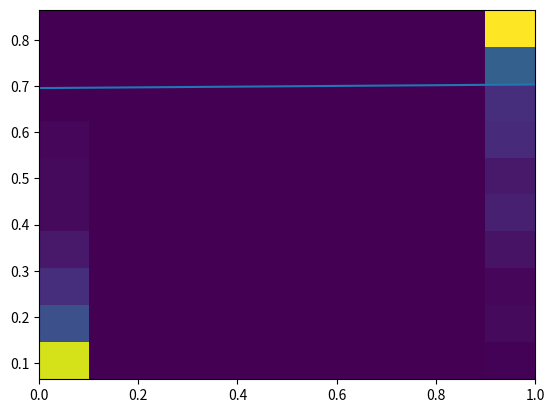

Source code (Python):
# Imports
import numpy as np
from typing import List, Dict, Tuple, Union
from numpy.typing import ArrayLike

class NeuralNetwork:
    """
    This is a class that generates a fully-connected neural network.

    Parameters:
        nn_arch: List[Dict[str, float]]
            A list of dictionaries describing the layers of the neural network.
            e.g. [{'input_dim': 64, 'output_dim': 32, 'activation': 'relu'}, {'input_dim': 32, 'output_dim': 8, 'activation': 'sigmoid'}]
            will generate a two-layer deep network with an input dimension of 64, a 32 dimension hidden layer, and an 8 dimensional output.
        lr: float
            Learning rate (alpha).
        seed: int
            Random seed to ensure reproducibility.
        batch_size: int
            Size of mini-batches used for training.
        epochs: int
            Max number of epochs for training.
        loss_function: str
            Name of loss function.

    Attributes:
        arch: list of dicts
            (see nn_arch above)
    """

    #note that Union was originally called with parentheses and threw a syntax error
    def __init__(
        self,
        nn_arch: List[Dict[str, Union[int, str]]],
        lr: float,
        seed: int,
        batch_size: int,
        epochs: int,
        loss_function: str
    ):  #<-- winter quarter sad face close parenthesis

        # Save architecture
        self.arch = nn_arch

        # Save hyperparameters
        self._lr = lr
        self._seed = seed
        self._epochs = epochs
        self._loss_func = loss_function
        self._batch_size = batch_size

        # Initialize the parameter dictionary for use in training
        self._param_dict = self._init_params()

    def _init_params(self) -> Dict[str, ArrayLike]:
        """
        DO NOT MODIFY THIS METHOD! IT IS ALREADY COMPLETE!

        This method generates the parameter matrices for all layers of
        the neural network. This function returns the param_dict after
        initialization.

        Returns:
            param_dict: Dict[str, ArrayLike]
                Dictionary of parameters in neural network.
        """

        # Seed NumPy
        np.random.seed(self._seed)

        # Define parameter dictionary
        param_dict = {}

        # Initialize each layer's weight matrices (W) and bias matrices (b)
        for idx, layer in enumerate(self.arch):
            layer_idx = idx + 1
            input_dim = layer['input_dim']
            output_dim = layer['output_dim']
            param_dict['W' + str(layer_idx)] = np.random.randn(output_dim, input_dim) * 0.1
            param_dict['b' + str(layer_idx)] = np.random.randn(output_dim, 1) * 0.1

        return param_dict

    def _single_forward(
        self,
        W_curr: ArrayLike,
        b_curr: ArrayLike,
        A_prev: ArrayLike,
        activation: str
    ) -> Tuple[ArrayLike, ArrayLike]:
        """
        This method is used for a single forward pass on a single layer.

        Args:
            W_curr: ArrayLike
                Current layer weight matrix.
            b_curr: ArrayLike
                Current layer bias matrix.
            A_prev: ArrayLike
                Previous layer activation matrix.
            activation: str
                Name of activation function for current layer.

        Returns:
            A_curr: ArrayLike
                Current layer activation matrix.
            Z_curr: ArrayLike
                Current layer linear transformed matrix.
        """
        # dictionary of activation functions without leading underscores
        activation_dict = {"sigmoid":self._sigmoid}

        #linear transform of the inputs
        Z_curr = np.transpose(np.matmul(W_curr, np.transpose(A_prev)) + np.tile(b_curr, A_prev.shape[0]))

        #feed transformed inputs through activation function
        A_curr = np.array([activation_dict[activation](i) for i in Z_curr])

        return (A_curr, Z_curr)

    def forward(self, X: ArrayLike) -> Tuple[ArrayLike, Dict[str, ArrayLike]]:
        """
        This method is responsible for one forward pass of the entire neural network.

        Args:
            X: ArrayLike
                Input matrix with shape [batch_size, features].

        Returns:
            output: ArrayLike
                Output of forward pass.
            cache: Dict[str, ArrayLike]:
                Dictionary storing Z and A matrices from `_single_forward` for use in backprop.
        """

        #fix list formatting; adding matrices will not work otherwise
        #this is needed only for single vector inputs
        if len(X.shape) == 1:
            X = np.reshape(X, (1, X.shape[0]))

        #The input to the next layer, starting with the function's argument.
        #at each step of the loop below, this is set to the single_layer_pass output
        last_output = X

        #linear and activation matrices for each layer
        cache = {"A0": X}

        for idx in range(len(self.arch)):
            layer = idx + 1
            #feed the output of the previous layer through the current layer
            single_layer_pass = self._single_forward(self._param_dict["W"+str(layer)], self._param_dict["b"+str(layer)], last_output, self.arch[idx]['activation'])
            #store the output of the current layer to be fed into the next layer
            last_output = single_layer_pass[0]
            #add entries to the dictionary; used in backpropagation
            cache["A" + str(layer)] = single_layer_pass[0]
            cache["Z" + str(layer)] = single_layer_pass[1]

        return (last_output, cache)


    def _single_backprop(
        self,
        W_curr: ArrayLike,
        b_curr: ArrayLike,
        Z_curr: ArrayLike,
        A_prev: ArrayLike,
        dA_curr: ArrayLike,
        activation_curr: str
    ) -> Tuple[ArrayLike, ArrayLike, ArrayLike]:
        """
        This method is used for a single backprop pass on a single layer.

        Args:
            W_curr: ArrayLike
                Current layer weight matrix.
            b_curr: ArrayLike
                Current layer bias matrix.
            Z_curr: ArrayLike
                Current layer linear transform matrix.
            A_prev: ArrayLike
                Previous layer activation matrix.
            dA_curr: ArrayLike
                Partial derivative of loss function with respect to current layer activation matrix.
            activation_curr: str
                Name of activation function of layer.

        Returns:
            dA_prev: ArrayLike
                Partial derivative of loss function with respect to previous layer activation matrix.
            dW_curr: ArrayLike
                Partial derivative of loss function with respect to current layer weight matrix.
            db_curr: ArrayLike
                Partial derivative of loss function with respect to current layer bias matrix.
        """

        #b_curr seems to be unused

        backprop_dict = {"sigmoid":self._sigmoid_backprop}

        #derivative of the loss function L with respect to the transformed inputs Z
        #dimensions of len(z) (1d vector)
        #this equals the derivative of L with respect to the constants b (dL/db) since dZ/db = 1
        #'np.array' is used to convert from a list of 1-element arrays to one array
        dLdZ = np.array(backprop_dict[activation_curr](dA_curr, np.transpose(Z_curr)))

        #derivative of the loss function with respect to the input A_in
        #dimensions of len(A_in) (1d vector)
        dLdA_in = np.matmul(np.transpose(W_curr), dLdZ)

        #mathematically I believe this should be the transpose of dL/dZ, but it comes pre-transposed here due to quirks
        # of how my numpy matrices are oriented
        #dimensions of shape(W) (2d matrix)
        dLdW = np.matmul(dLdZ, A_prev)


        return (dLdA_in, dLdW, dLdZ)


    def backprop(self, y: ArrayLike, y_hat: ArrayLike, cache: Dict[str, ArrayLike]):

        """
        This method is responsible for the backprop of the whole fully connected neural network.

        Args:
            y (array-like):
                Ground truth labels.
            y_hat: ArrayLike
                Predicted output values.
            cache: Dict[str, ArrayLike]
                Dictionary containing the information about the
                most recent forward pass, specifically A and Z matrices.

        Returns:
            grad_dict: Dict[str, ArrayLike]
                Dictionary containing the gradient information from this pass of backprop.
        """

        nlayers = len(self.arch)

        #store the gradients with respect to the weights in each layer for gradient descent
        grad_dict = {}

        #Initialized to the derivative of the loss with respect to the final prediction
        # this is the initial derivative from which backpropagation begins
        #This subsequently stores the derivative of the loss with respect to the input of each layer,
        # which is equal to the derivative of the loss with respect to the output of the layer above
        dLdA_out = self._binary_cross_entropy_backprop(y, y_hat)

        for idx in range(nlayers):
            invidx = nlayers-idx-1

            backprop_s = self._single_backprop(
                W_curr = self._param_dict['W' + str(invidx+1)],
                b_curr = self._param_dict['b' + str(invidx+1)],
                Z_curr = cache["Z" + str(invidx+1)],
                A_prev = cache["A" + str(invidx)],
                dA_curr = dLdA_out,
                activation_curr = self.arch[invidx]["activation"])

            grad_dict["dW"+str(invidx+1)] = backprop_s[1]
            grad_dict["db"+str(invidx+1)] = backprop_s[2]

            dLdA_out = backprop_s[0]

        return grad_dict

    def _update_params(self, grad_dict: Dict[str, ArrayLike]):
        """
        This function updates the parameters in the neural network after backprop. This function
        only modifies internal attributes and does not return anything

        Args:
            grad_dict: Dict[str, ArrayLike]
                Dictionary containing the gradient information from most recent round of backprop.
        """

        #for each layer of the neural network, subtract the gradients of the loss function with respect to W and b
        # from W and b respectively to perform gradient descent
        for idx0 in range(len(self.arch)):
            idx = idx0+1
            self._param_dict["W"+str(idx)] -= grad_dict["dW"+str(idx)]*self._lr
            self._param_dict["b"+str(idx)] -= grad_dict["db"+str(idx)]*self._lr


    def fit(
        self,
        X_train: ArrayLike,
        y_train: ArrayLike,
        X_val: ArrayLike,
        y_val: ArrayLike
    ) -> Tuple[List[float], List[float]]:
        """
        This function trains the neural network by backpropagation for the number of epochs defined at
        the initialization of this class instance.

        Args:
            X_train: ArrayLike
                Input features of training set.
            y_train: ArrayLike
                Labels for training set.
            X_val: ArrayLike
                Input features of validation set.
            y_val: ArrayLike
                Labels for validation set.

        Returns:
            per_epoch_loss_train: List[float]
                List of per epoch loss for training set.
            per_epoch_loss_val: List[float]
                List of per epoch loss for validation set.
        """

        #training and validation losses for each observation
        per_obs_loss_train = []
        per_obs_loss_val = []

        #loop over all training examples
        for i, xtr in enumerate(X_train):

            #predict from the current observation
            fpass = self.forward(xtr)
            #calculate the training loss
            per_obs_loss_train.append(self._binary_cross_entropy(y_train[i], fpass[0]))

            #calculate the gradient and update the weights
            grad = self.backprop(y_train[i], fpass[0], fpass[1])
            self._update_params(grad)

            #compute validation loss using the updated weights
            per_obs_loss_val.append(self._binary_cross_entropy(y_val, self.predict(X_val)))

        return (np.array(per_obs_loss_train).flatten(), np.array(per_obs_loss_val).flatten())


    def predict(self, X: ArrayLike) -> ArrayLike:
        """
        This function returns the prediction of the neural network.

        Args:
            X: ArrayLike
                Input data for prediction.

        Returns:
            y_hat: ArrayLike
                Prediction from the model.
        """

        #return the output of one forward pass through the network
        return self.forward(X)[0]

    def _sigmoid(self, Z: ArrayLike) -> ArrayLike:
        """
        Sigmoid activation function.

        Args:
            Z: ArrayLike
                Output of layer linear transform.

        Returns:
            nl_transform: ArrayLike
                Activation function output.
        """
        #using a logistic sigmoid function
        #the logistic function is applied elementwise to z
        return [1/(1+np.exp(-i)) for i in Z]


    def _sigmoid_backprop(self, dA: ArrayLike, Z: ArrayLike):
        """
        Sigmoid derivative for backprop.

        Args:
            dA: ArrayLike
                Partial derivative of previous layer activation matrix.
            Z: ArrayLike
                Output of layer linear transform.

        Returns:
            dZ: ArrayLike
                Partial derivative of current layer Z matrix.
        """
        #elementwise product of (the gradient of the logistic curve with respect to z) and
        # (the derivatives of the loss function with respect to the logistic curve values A)
        # [where A is the vector obtained by applying the logistic curve elementwise to z]
        # dL/dz = dL/dA o dA/dz             ['o' is the elementwise product]
        return [dA[i]*np.exp(-Z[i])*(1+np.exp(-Z[i]))**-2 for i in range(len(dA))]

    def _relu(self, Z: ArrayLike) -> ArrayLike:
        """
        ReLU activation function.

        Args:
            Z: ArrayLike
                Output of layer linear transform.

        Returns:
            nl_transform: ArrayLike
                Activation function output.
        """
        pass

    def _relu_backprop(self, dA: ArrayLike, Z: ArrayLike) -> ArrayLike:
        """
        ReLU derivative for backprop.

        Args:
            dA: ArrayLike
                Partial derivative of previous layer activation matrix.
            Z: ArrayLike
                Output of layer linear transform.

        Returns:
            dZ: ArrayLike
                Partial derivative of current layer Z matrix.
        """
        pass

    def _binary_cross_entropy(self, y: ArrayLike, y_hat: ArrayLike) -> float:
        """
        Binary cross entropy loss function.

        Args:
            y_hat: ArrayLike
                Predicted output.
            y: ArrayLike
                Ground truth output.

        Returns:
            loss: float
                Average loss over mini-batch.
        """
        n = y.shape[0]

        # compute the binary cross entropy loss function. First term is added for true observations, second term is added for false ones.
        bce_loss = -sum([y[x] * np.log(y_hat[x]) + (1 - y[x]) * (np.log(1 - y_hat[x])) for x in range(n)]) / n
        return bce_loss

    def _binary_cross_entropy_backprop(self, y: ArrayLike, y_hat: ArrayLike) -> ArrayLike:
        """
        Binary cross entropy loss function derivative for backprop.

        Args:
            y_hat: ArrayLike
                Predicted output.
            y: ArrayLike
                Ground truth output.

        Returns:
            dA: ArrayLike
                partial derivative of loss with respect to y_hat.
        """
        #Note that this is the bce loss derivative with respect to y_hat,
        # not with respect to the weights W used to calculate y_hat.
        #Beware that these may be very large where y_hat is near 0 or 1.
        # As far as I can tell this is a natural property of the BCE function.
        return [(y_hat[i] - y[i])/(y_hat[i]*(1 - y_hat[i])) for i in range(len(y))]

    def _mean_squared_error(self, y: ArrayLike, y_hat: ArrayLike) -> float:
        """
        Mean squared error loss.

        Args:
            y: ArrayLike
                Ground truth output.
            y_hat: ArrayLike
                Predicted output.

        Returns:
            loss: float
                Average loss of mini-batch.
        """
        pass

    def _mean_squared_error_backprop(self, y: ArrayLike, y_hat: ArrayLike) -> ArrayLike:
        """
        Mean square error loss derivative for backprop.

        Args:
            y_hat: ArrayLike
                Predicted output.
            y: ArrayLike
                Ground truth output.

        Returns:
            dA: ArrayLike
                partial derivative of loss with respect to A matrix.
        """
        pass


#---------------------------------------------------------------------------
#--------------------------------  testing  --------------------------------
#---------------------------------------------------------------------------

import matplotlib.pyplot as plt
import warnings
warnings.filterwarnings("ignore")

#----------------------------------------------
# generate data
# generate a pair of 2d gaussians and label them and see if the method can distinguish the points

#distributions for classes 0 and 1
n0 = 550
mean0 = [0,0]
cov0 = [[1,0],[0,1]]
n1 = 650
mean1 = [2,3]
cov1 = [[1,1],[1,.5]]
#number of input features
nf = len(mean1)

#generate data and labels
#ignore the error about positive semidefiniteness
d0 = np.random.multivariate_normal(mean0, cov0, n0)
d1 = np.random.multivariate_normal(mean1, cov1, n1)

#combine the data points
data = np.concatenate((d0,d1))

#label each gaussian and combine the labels
labels = np.reshape(np.concatenate((np.zeros(n0),np.ones(n1))), (n0+n1,1))

#combine data points and their labels
data_labels = np.concatenate((data,labels), axis=1)

#shuffle combined data and labels before use
np.random.shuffle(data_labels)

#plot the data
plot = False
if plot:
    plt.scatter(data_labels[:,0], data_labels[:,1], c=data_labels[:,2])
    plt.show()

#prepare data and labels for testing
n_train = 600
x_train = data_labels[0:n_train,0:nf]
y_train = np.reshape(data_labels[0:n_train,nf], (n_train, 1))
x_val = data_labels[n_train:,0:nf]
y_val = np.reshape(data_labels[n_train:,nf], (n0+n1-n_train, 1))

# print(x_train.shape)
# print(y_train.shape)
# print(x_val.shape)
# print(y_val.shape)

#----------------------------------------------
#initialize neural network
test_nn = NeuralNetwork(
    [{'input_dim': nf, 'output_dim': 2, 'activation': 'sigmoid'}, {'input_dim': 2, 'output_dim': 1, 'activation': 'sigmoid'}],
    lr=.1,
    seed=0,
    batch_size=10,
    epochs=10,
    loss_function="sigmoid"
    )

fit = test_nn.fit(x_train, y_train, x_val, y_val)

#print(test_nn._param_dict["W1"])
#print(test_nn._param_dict["b1"])
#print(test_nn._param_dict["W2"])
#print(test_nn._param_dict["b2"])

#plot validation loss
plt.plot([i for i in range(len(x_train))], fit[1])
plt.show()

plt.scatter(x_val[:,0], x_val[:,1], c=y_val)
plt.show()

val_pred = test_nn.predict(x_val)
plt.scatter(x_val[:,0], x_val[:,1], c=val_pred)
plt.show()

plt.hist2d(y_val.flatten(), val_pred.flatten())
plt.show()
